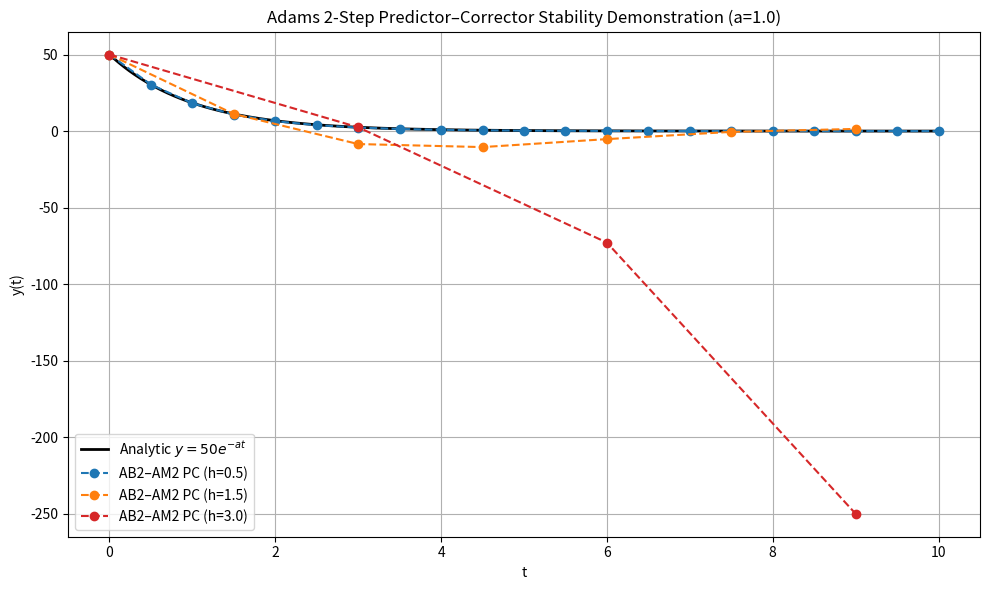

The matplotlib source for this figure:
# [redacted]
# Numerical Methods
# Lab 6 Question 2
# Due November 6

import numpy as np
import matplotlib.pyplot as plt

def y(t, a, y0):
    return y0 * np.exp(-a * t)

# 2 step Adams Predictor/Corrector method
def adams_pc(a, h, y0, time):
    num_steps = int(time/h)
    t = np.zeros(num_steps+1)
    y = np.zeros(num_steps+1)
    y[0] = y0
    t[0] = 0.0
    
    # Exact solution for first step
    t[1] = h
    y[1] = y0 * np.exp(h * (-a))

    # AB2/AM2 Predictor-Corrector
    for i in range(1, num_steps):
        t[i+1] = t[i] + h

        # Function evaluations
        f_prev = (-a) * y[i-1]
        f_i = (-a) * y[i]

        # Predictor (AB2)
        y_pred = y[i] + h * (1.5 * f_i - 0.5 * f_prev)

        # Corrector (AM2) - single evaluation
        f_pred = (-a) * y_pred
        y[i+1] = y[i] + h * ((5.0/12.0) * f_pred + (2.0/3.0) * f_i - (1.0/12.0) * f_prev)

    return t, y

# Parameters
a = 1.0 # For a = 1, h < 2.4 for stability
y_0 = 50.0
tmax = 10.0

h_vals = [0.5, 1.5, 3.0]  # Different step sizes to test stability
''' 0.5 (stable), 1.5 (within stability region, larger error), 3.0 (unstable) '''
colors = ['tab:blue', 'tab:orange', 'tab:red']

# Compute exact curve for continuous comparison
t_exact = np.linspace(0, tmax, 500)
y_exact = y(t_exact, a, y_0)

# Plotting
plt.figure(figsize=(10, 6))
plt.plot(t_exact, y_exact, 'k-', linewidth=2, label='Analytic $y=50e^{-at}$')

# Loop over all h values and plot each numerical result
for h, c in zip(h_vals, colors):
    t_num, y_num = adams_pc(a, h, y_0, tmax)
    plt.plot(t_num, y_num, '--o', color=c, label=f'AB2–AM2 PC (h={h})')

plt.title(f'Adams 2-Step Predictor–Corrector Stability Demonstration (a={a})')
plt.xlabel('t')
plt.ylabel('y(t)')
plt.legend()
plt.grid(True)
plt.tight_layout()
plt.show()
plt.show()
